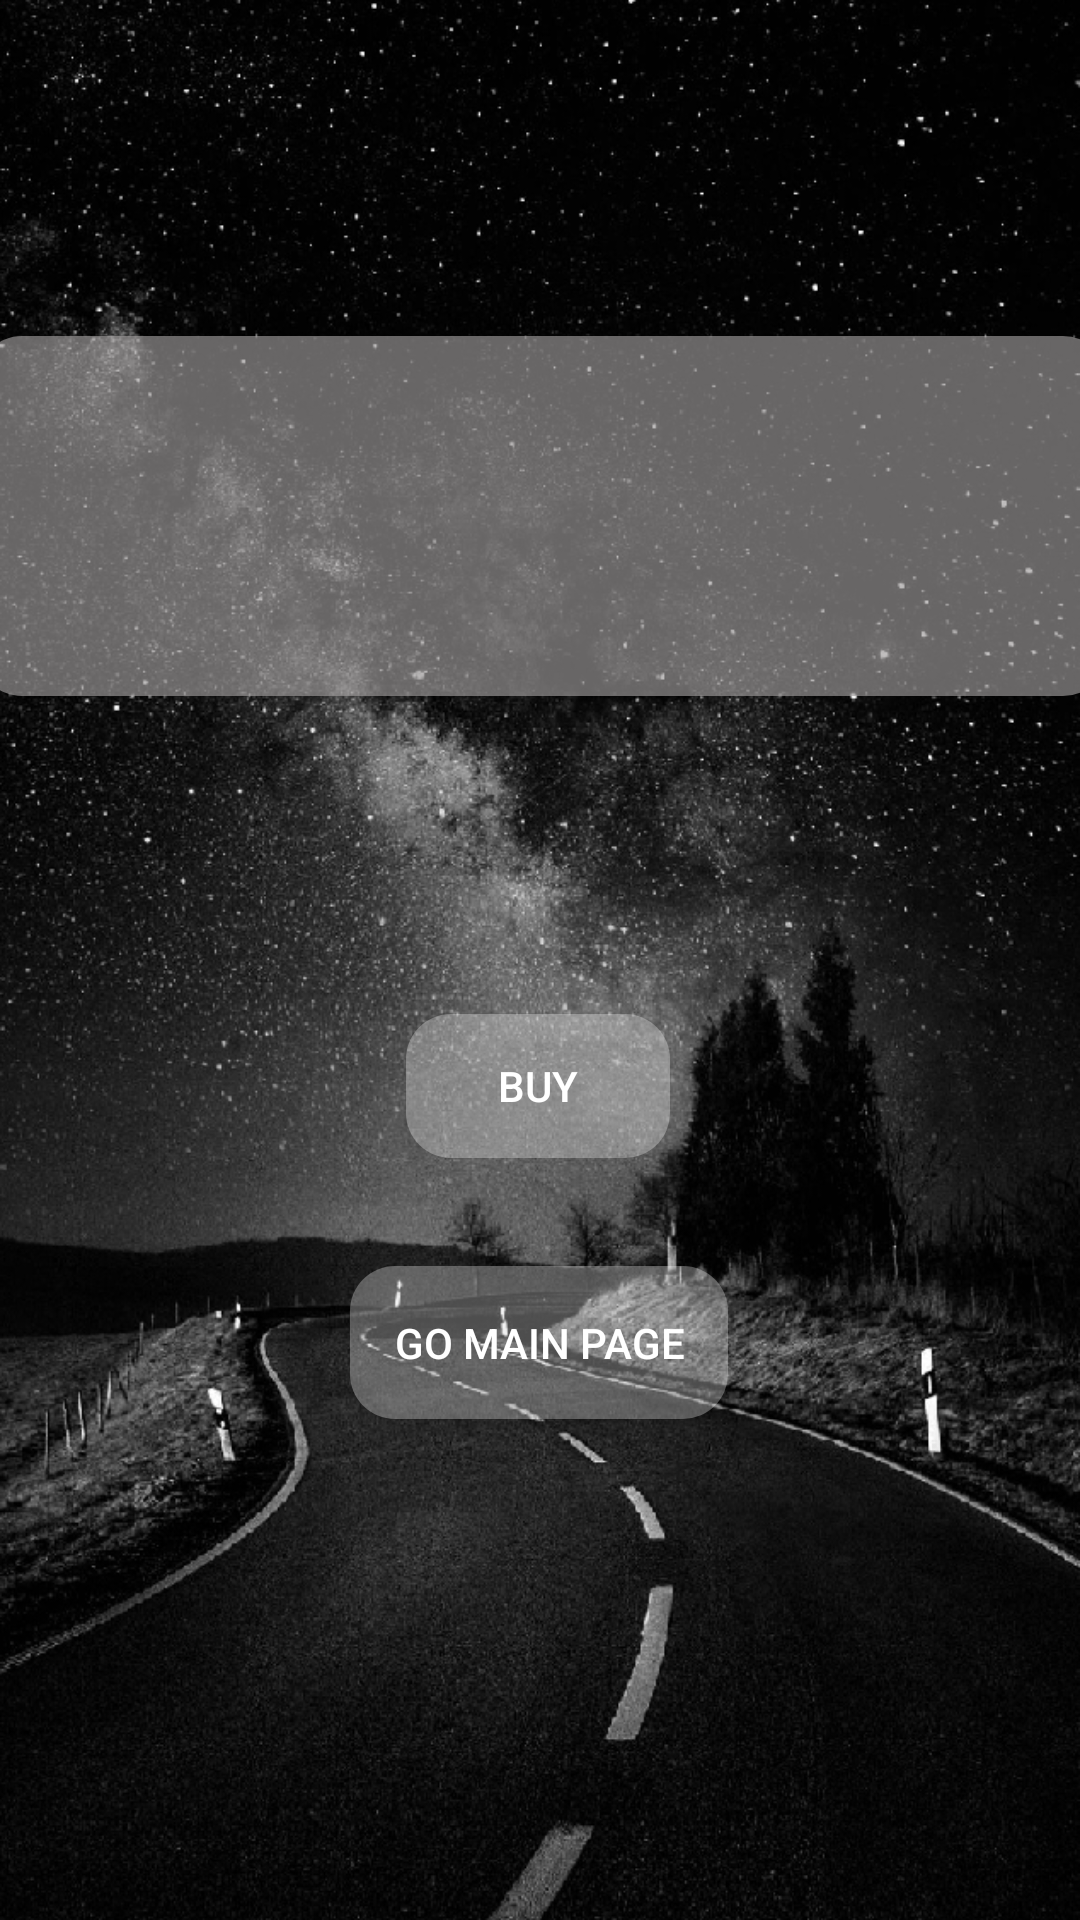

Layout XML and referenced resources for this Android screen:
<!-- AndroidManifest.xml: application theme Theme.AppCompat.NoActionBar -->
<!-- res/layout/activity_buy.xml -->
<?xml version="1.0" encoding="utf-8"?>
<androidx.constraintlayout.widget.ConstraintLayout xmlns:android="http://schemas.android.com/apk/res/android"
    xmlns:app="http://schemas.android.com/apk/res-auto"
    xmlns:tools="http://schemas.android.com/tools"
    android:layout_width="match_parent"
    android:layout_height="match_parent"
    android:background="@drawable/yol"
    tools:context=".BuyActivity">

    <TextView
        android:id="@+id/bilet"
        android:layout_width="377dp"
        android:layout_height="0dp"
        android:layout_marginStart="24dp"
        android:layout_marginLeft="24dp"
        android:layout_marginTop="112dp"
        android:layout_marginEnd="24dp"
        android:layout_marginRight="24dp"
        android:layout_marginBottom="190dp"
        android:background="@drawable/bg_calen"
        android:gravity="center"
        android:textColor="#FFFFFF"
        android:textSize="19sp"
        app:layout_constraintBottom_toTopOf="@+id/back"
        app:layout_constraintEnd_toEndOf="parent"
        app:layout_constraintHorizontal_bias="0.492"
        app:layout_constraintStart_toStartOf="parent"
        app:layout_constraintTop_toTopOf="parent" />

    <Button
        android:id="@+id/buy"
        android:layout_width="wrap_content"
        android:layout_height="wrap_content"
        android:layout_marginBottom="36dp"
        android:background="@drawable/textview"
        android:text="Buy"
        android:textColor="#FFFFFF"
        app:layout_constraintBottom_toTopOf="@+id/back"
        app:layout_constraintEnd_toEndOf="parent"
        app:layout_constraintHorizontal_bias="0.498"
        app:layout_constraintStart_toStartOf="parent" />

    <Button
        android:id="@+id/back"
        android:layout_width="126dp"
        android:layout_height="51dp"
        android:layout_marginBottom="167dp"
        android:background="@drawable/textview"
        android:text="Go Main Page"
        android:textColor="#FFFFFF"
        app:layout_constraintBottom_toBottomOf="parent"
        app:layout_constraintEnd_toEndOf="parent"
        app:layout_constraintHorizontal_bias="0.498"
        app:layout_constraintStart_toStartOf="parent"
        app:layout_constraintTop_toBottomOf="@+id/bilet" />
</androidx.constraintlayout.widget.ConstraintLayout>
<!-- resources referenced by this layout -->
<resources>
  <!-- drawable bg_calen (drawable) -->
  <?xml version="1.0" encoding="utf-8"?>
  <shape xmlns:android="http://schemas.android.com/apk/res/android">
  
      <corners
          android:radius="15dp"
          />
      <solid
          android:color="#A4A09D9D"
          />
  </shape>
  <!-- drawable textview (drawable) -->
  <?xml version="1.0" encoding="utf-8"?>
  <shape xmlns:android="http://schemas.android.com/apk/res/android">
  
      <corners
          android:radius="15dp"
          />
      <solid
          android:color="#4DFFFFFF"
          />
  </shape>
  <!-- drawable yol: png bitmap (drawable, 768278 bytes) -->
</resources>
